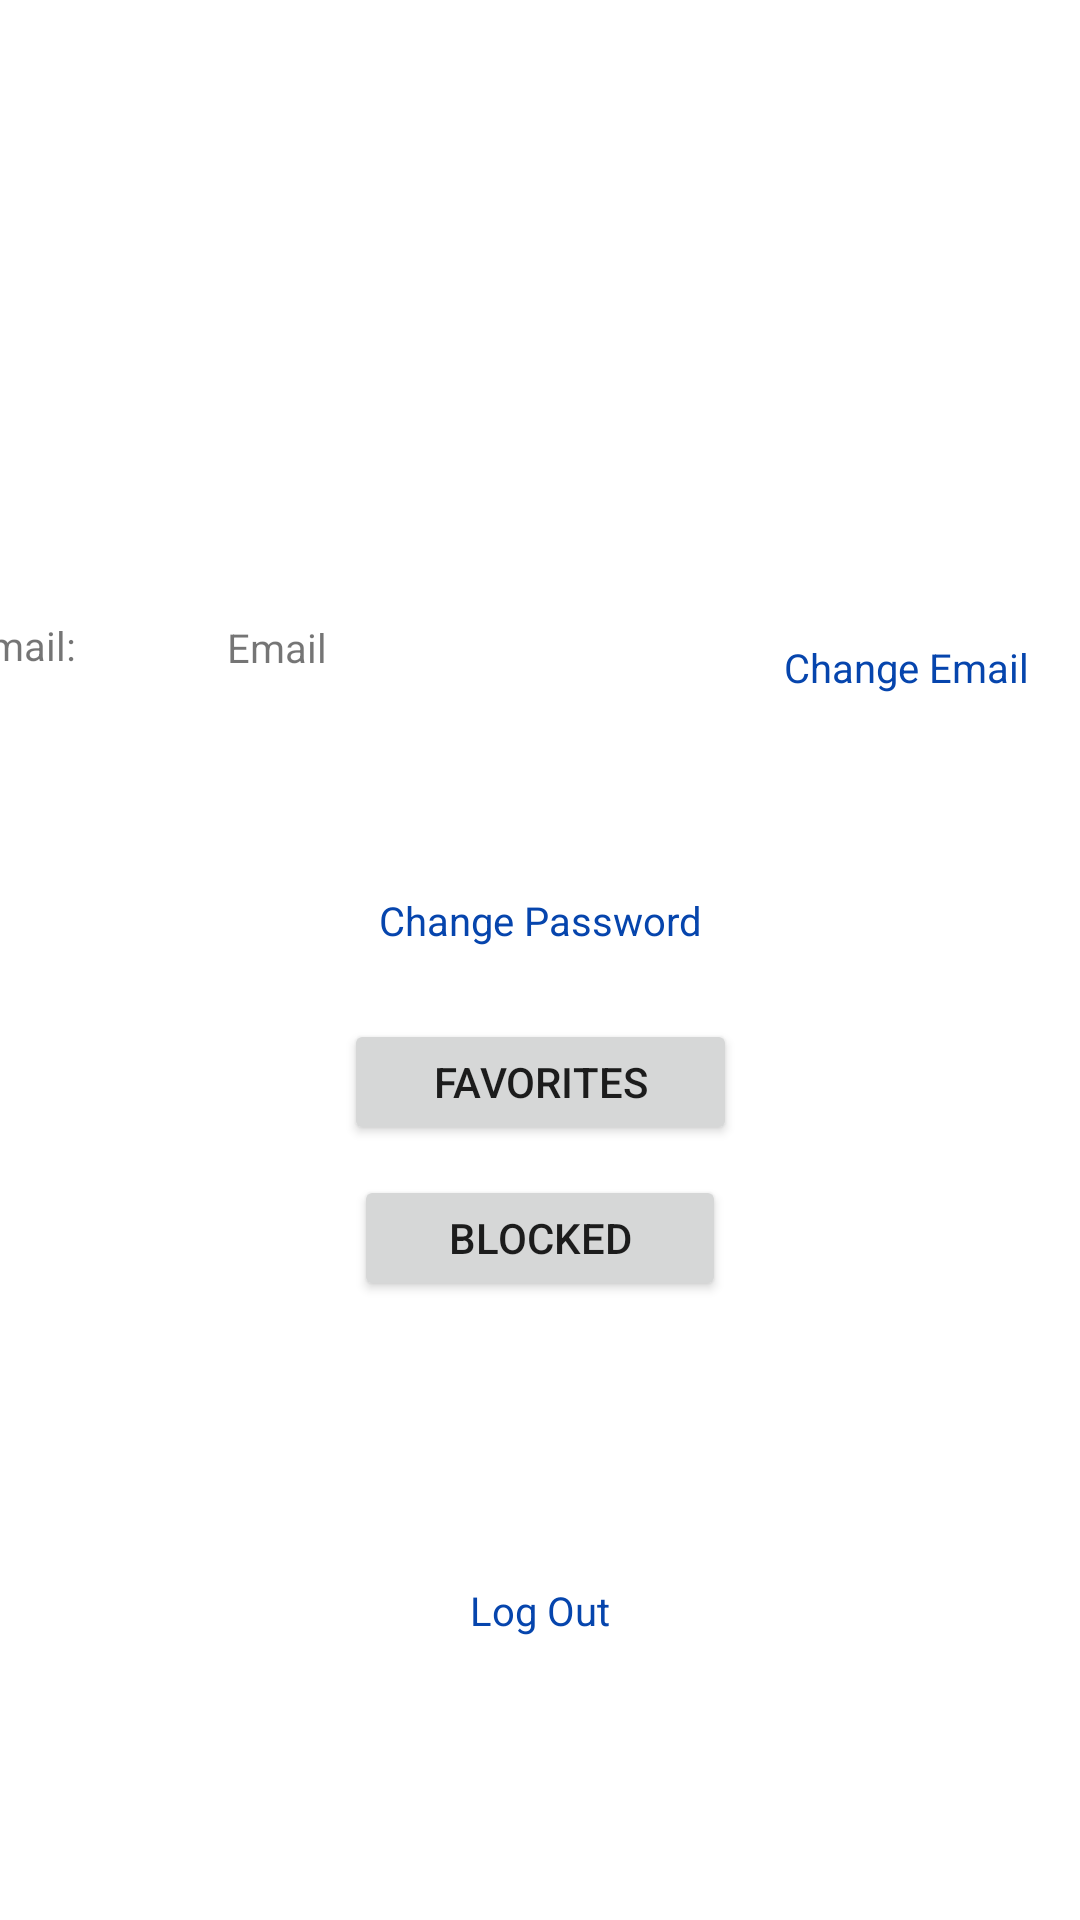

Write the Android layout XML for this screen, with the resource values it uses.
<!-- AndroidManifest.xml: application theme Theme.CstatEats -->
<!-- res/layout/fragment_account.xml -->
<?xml version="1.0" encoding="utf-8"?>
<FrameLayout xmlns:android="http://schemas.android.com/apk/res/android"
    xmlns:app="http://schemas.android.com/apk/res-auto"
    xmlns:tools="http://schemas.android.com/tools"
    android:layout_width="match_parent"
    android:layout_height="match_parent"
    tools:context=".AccountFragment">

    <androidx.constraintlayout.widget.ConstraintLayout
        android:id="@+id/fragment_account"
        android:layout_width="match_parent"
        android:layout_height="match_parent">

        <Button
            android:id="@+id/button_favorites"
            android:layout_width="131dp"
            android:layout_height="42dp"
            android:layout_marginBottom="10dp"
            android:text="Favorites"
            app:layout_constraintBottom_toTopOf="@+id/button_blocked"
            app:layout_constraintEnd_toEndOf="parent"
            app:layout_constraintStart_toStartOf="parent"
            app:layout_constraintTop_toBottomOf="@+id/textView_changePassword" />

        <Button
            android:id="@+id/button_blocked"
            android:layout_width="124dp"
            android:layout_height="42dp"
            android:text="Blocked"
            app:layout_constraintBottom_toBottomOf="parent"
            app:layout_constraintEnd_toEndOf="parent"
            app:layout_constraintStart_toStartOf="parent"
            app:layout_constraintTop_toBottomOf="@+id/button_favorites" />

        <ImageView
            android:id="@+id/imageView_increaseText2"
            android:layout_width="77dp"
            android:layout_height="53dp"
            app:layout_constraintBottom_toTopOf="@+id/textView_changeEmail"
            app:layout_constraintEnd_toEndOf="parent"
            app:layout_constraintHorizontal_bias="0.5"
            app:layout_constraintStart_toStartOf="parent"
            app:layout_constraintTop_toTopOf="parent"
            app:layout_constraintVertical_bias="0.809"
            app:srcCompat="@drawable/increase_text_button" />

        <TextView
            android:id="@+id/textView_changeEmail"
            android:layout_width="139dp"
            android:layout_height="31dp"
            android:gravity="center"
            android:text="Change Email"
            android:textColor="#0645AD"
            android:textSize="40px"
            app:layout_constraintBottom_toBottomOf="@+id/textView_accountEmail"
            app:layout_constraintEnd_toEndOf="parent"
            app:layout_constraintHorizontal_bias="0.5"
            app:layout_constraintStart_toEndOf="@+id/textView_accountEmail"
            app:layout_constraintTop_toTopOf="@+id/textView_accountEmail" />

        <TextView
            android:id="@+id/textView_emailLabel"
            android:layout_width="82dp"
            android:layout_height="33dp"
            android:layout_marginRight="5dp"
            android:text="Email:"
            android:textSize="40px"
            app:layout_constraintBottom_toBottomOf="@+id/textView_accountEmail"
            app:layout_constraintEnd_toStartOf="@+id/textView_accountEmail"
            app:layout_constraintHorizontal_bias="0.5"
            app:layout_constraintHorizontal_chainStyle="packed"
            app:layout_constraintStart_toStartOf="parent"
            app:layout_constraintTop_toTopOf="@+id/textView_accountEmail" />

        <TextView
            android:id="@+id/textView_accountEmail"
            android:layout_width="147dp"
            android:layout_height="32dp"
            android:layout_marginRight="10dp"
            android:layout_marginBottom="50dp"
            android:text="Email"
            android:textSize="40px"
            app:layout_constraintBottom_toTopOf="@+id/textView_changePassword"
            app:layout_constraintEnd_toStartOf="@+id/textView_changeEmail"
            app:layout_constraintHorizontal_bias="0.5"
            app:layout_constraintStart_toEndOf="@+id/textView_emailLabel"
            app:layout_constraintTop_toTopOf="parent"
            app:layout_constraintVertical_chainStyle="packed" />

        <TextView
            android:id="@+id/textView_logOut"
            android:layout_width="133dp"
            android:layout_height="38dp"
            android:gravity="center"
            android:text="Log Out"
            android:textSize="40px"
            android:textColor="#0645AD"
            app:layout_constraintBottom_toBottomOf="parent"
            app:layout_constraintEnd_toEndOf="parent"
            app:layout_constraintStart_toStartOf="parent"
            app:layout_constraintTop_toBottomOf="@+id/button_blocked" />

        <TextView
            android:id="@+id/textView_changePassword"
            android:layout_width="236dp"
            android:layout_height="36dp"
            android:layout_marginBottom="15dp"
            android:gravity="center"
            android:text="Change Password"
            android:textSize="40px"
            android:textColor="#0645AD"
            app:layout_constraintBottom_toTopOf="@+id/button_favorites"
            app:layout_constraintEnd_toEndOf="parent"
            app:layout_constraintStart_toStartOf="parent"
            app:layout_constraintTop_toBottomOf="@+id/textView_accountEmail" />
    </androidx.constraintlayout.widget.ConstraintLayout>

</FrameLayout>
<!-- resources referenced by this layout -->
<resources>
  <style name="Theme.CstatEats" parent="Theme.MaterialComponents.DayNight.DarkActionBar">
          
          <item name="colorPrimary">@color/purple_500</item>
          <item name="colorPrimaryVariant">@color/purple_700</item>
          <item name="colorOnPrimary">@color/white</item>
          
          <item name="colorSecondary">@color/teal_200</item>
          <item name="colorSecondaryVariant">@color/teal_700</item>
          <item name="colorOnSecondary">@color/black</item>
          
          <item name="android:statusBarColor" tools:targetApi="l">?attr/colorPrimaryVariant</item>
          
      </style>
  <!-- not gathered from this repository: default colours our renderer supplied (Android Studio template values) -->
  <color name="purple_500">#FF6200EE</color>
  <color name="purple_700">#FF3700B3</color>
  <color name="teal_200">#FF03DAC5</color>
  <color name="teal_700">#FF018786</color>
  <color name="black">#FF000000</color>
  <color name="white">#FFFFFFFF</color>
</resources>
